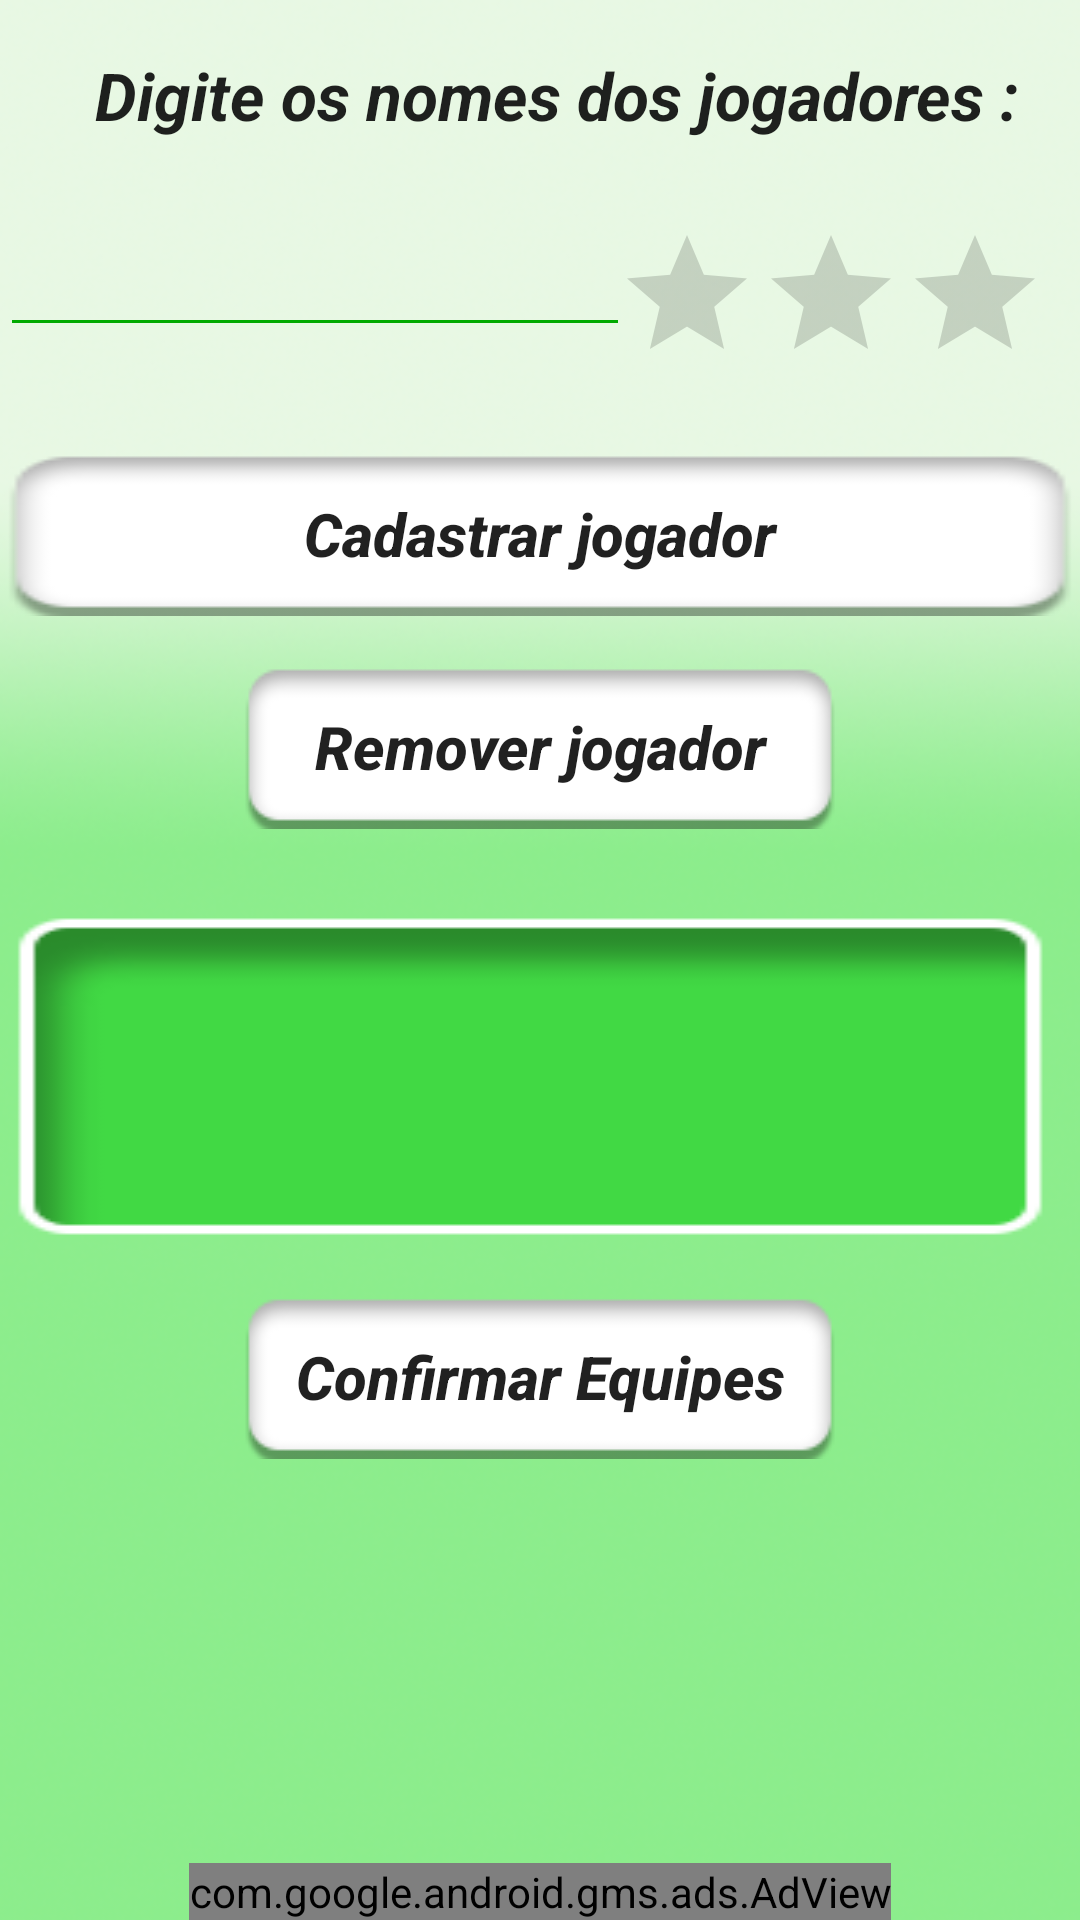

This screen was rendered from an Android layout file. Write that file and the resources it references.
<!-- AndroidManifest.xml: application theme AppTheme.NoActionBar -->
<!-- res/layout/activity_times.xml -->
<?xml version="1.0" encoding="utf-8"?>
<RelativeLayout xmlns:android="http://schemas.android.com/apk/res/android"
    android:layout_width="match_parent" android:layout_height="match_parent"
    android:background="@drawable/fundopagina"
    >

    <TextView
        android:id="@+id/salvarPar"
        android:layout_width="match_parent"
        android:layout_height="wrap_content"
        android:layout_alignParentStart="true"
        android:layout_alignParentTop="true"
        android:layout_marginTop="17dp"
        android:text="  Digite os nomes dos jogadores :"
        android:textAlignment="center"
        android:textAppearance="@style/TextAppearance.AppCompat.Large"
        android:textStyle="bold|italic" />

    <EditText
        android:id="@+id/txtNome"
        android:layout_width="wrap_content"
        android:layout_height="wrap_content"
        android:layout_alignParentStart="true"
        android:layout_below="@+id/salvarPar"
        android:layout_marginTop="28dp"
        android:ems="10"
        android:inputType="textPersonName"
        android:theme="@style/MyEditTextTheme" />

    <Button
        android:id="@+id/btnCadastrar"
        android:layout_width="match_parent"
        android:layout_height="wrap_content"
        android:layout_alignParentStart="true"
        android:layout_below="@+id/ratingBar"
        android:layout_marginTop="19dp"
        android:background="@drawable/btn_selector"
        android:onClick="cadastrar"
        android:text="Cadastrar jogador"
        android:textAllCaps="false"
        android:textSize="20sp"
        android:textStyle="bold|italic" />

    <Button
        android:id="@+id/btnContinuar"
        android:layout_width="wrap_content"
        android:layout_height="wrap_content"
        android:layout_alignStart="@+id/btnRemover"
        android:layout_below="@+id/btnLista"
        android:layout_marginTop="12dp"
        android:background="@drawable/btn_selector"
        android:text="Confirmar Equipes"
        android:textAllCaps="false"
        android:textSize="20sp"
        android:textStyle="bold|italic" />

    <Button
        android:id="@+id/btnRemover"
        android:layout_width="wrap_content"
        android:layout_height="wrap_content"
        android:layout_below="@+id/btnCadastrar"
        android:layout_centerHorizontal="true"
        android:layout_marginTop="16dp"
        android:background="@drawable/btn_selector"
        android:onClick="remover"
        android:text="Remover jogador"
        android:textAllCaps="false"
        android:textSize="20sp"
        android:textStyle="bold|italic" />

    <Button
        android:id="@+id/btnLista"
        android:layout_width="match_parent"
        android:layout_height="wrap_content"
        android:layout_alignParentStart="true"
        android:layout_below="@+id/btnRemover"
        android:layout_marginTop="23dp"
        android:background="@drawable/botaocomecar"
        android:textColor="@android:color/black" />

    <com.google.android.gms.ads.AdView
        xmlns:ads="http://schemas.android.com/apk/res-auto"
        android:id="@+id/adView"
        android:layout_width="wrap_content"
        android:layout_height="wrap_content"
        android:layout_centerHorizontal="true"
        android:layout_alignParentBottom="true"
        ads:adSize="BANNER"
        ads:adUnitId="@string/banner_times">
    </com.google.android.gms.ads.AdView>

    <RatingBar
        android:id="@+id/ratingBar"
        android:layout_width="wrap_content"
        android:layout_height="wrap_content"
        android:layout_alignParentEnd="true"
        android:layout_alignTop="@+id/txtNome"
        android:layout_marginEnd="11dp"
        android:numStars="3"
        android:stepSize="1"
        />
</RelativeLayout>
<!-- resources referenced by this layout -->
<resources>
  <!-- drawable botaocomecar: png bitmap (drawable, 16751 bytes) -->
  <!-- drawable btn_selector (drawable) -->
  <?xml version="1.0" encoding="utf-8"?>
  <selector xmlns:android="http://schemas.android.com/apk/res/android">
      
      <item android:drawable="@drawable/botaopressionado" android:state_pressed="true"/>
  
      
      <item android:drawable="@drawable/botaoteste"/>
  </selector>
  <!-- drawable fundopagina: png bitmap (drawable, 166751 bytes) -->
  <string name="banner_times">ca-app-pub-1594606495855009/8752176544</string>
  <style name="MyEditTextTheme">
          <item name="colorControlNormal">#00AA00</item>
          <item name="colorControlActivated">#000000</item>
          <item name="colorControlHighlight">#000000</item>
      </style>
  <style name="AppTheme.NoActionBar">
          <item name="windowActionBar">false</item>
          <item name="windowNoTitle">true</item>
      </style>
  <!-- drawable botaopressionado: png bitmap (drawable, 16936 bytes) -->
  <!-- drawable botaoteste: png bitmap (drawable, 17034 bytes) -->
</resources>
